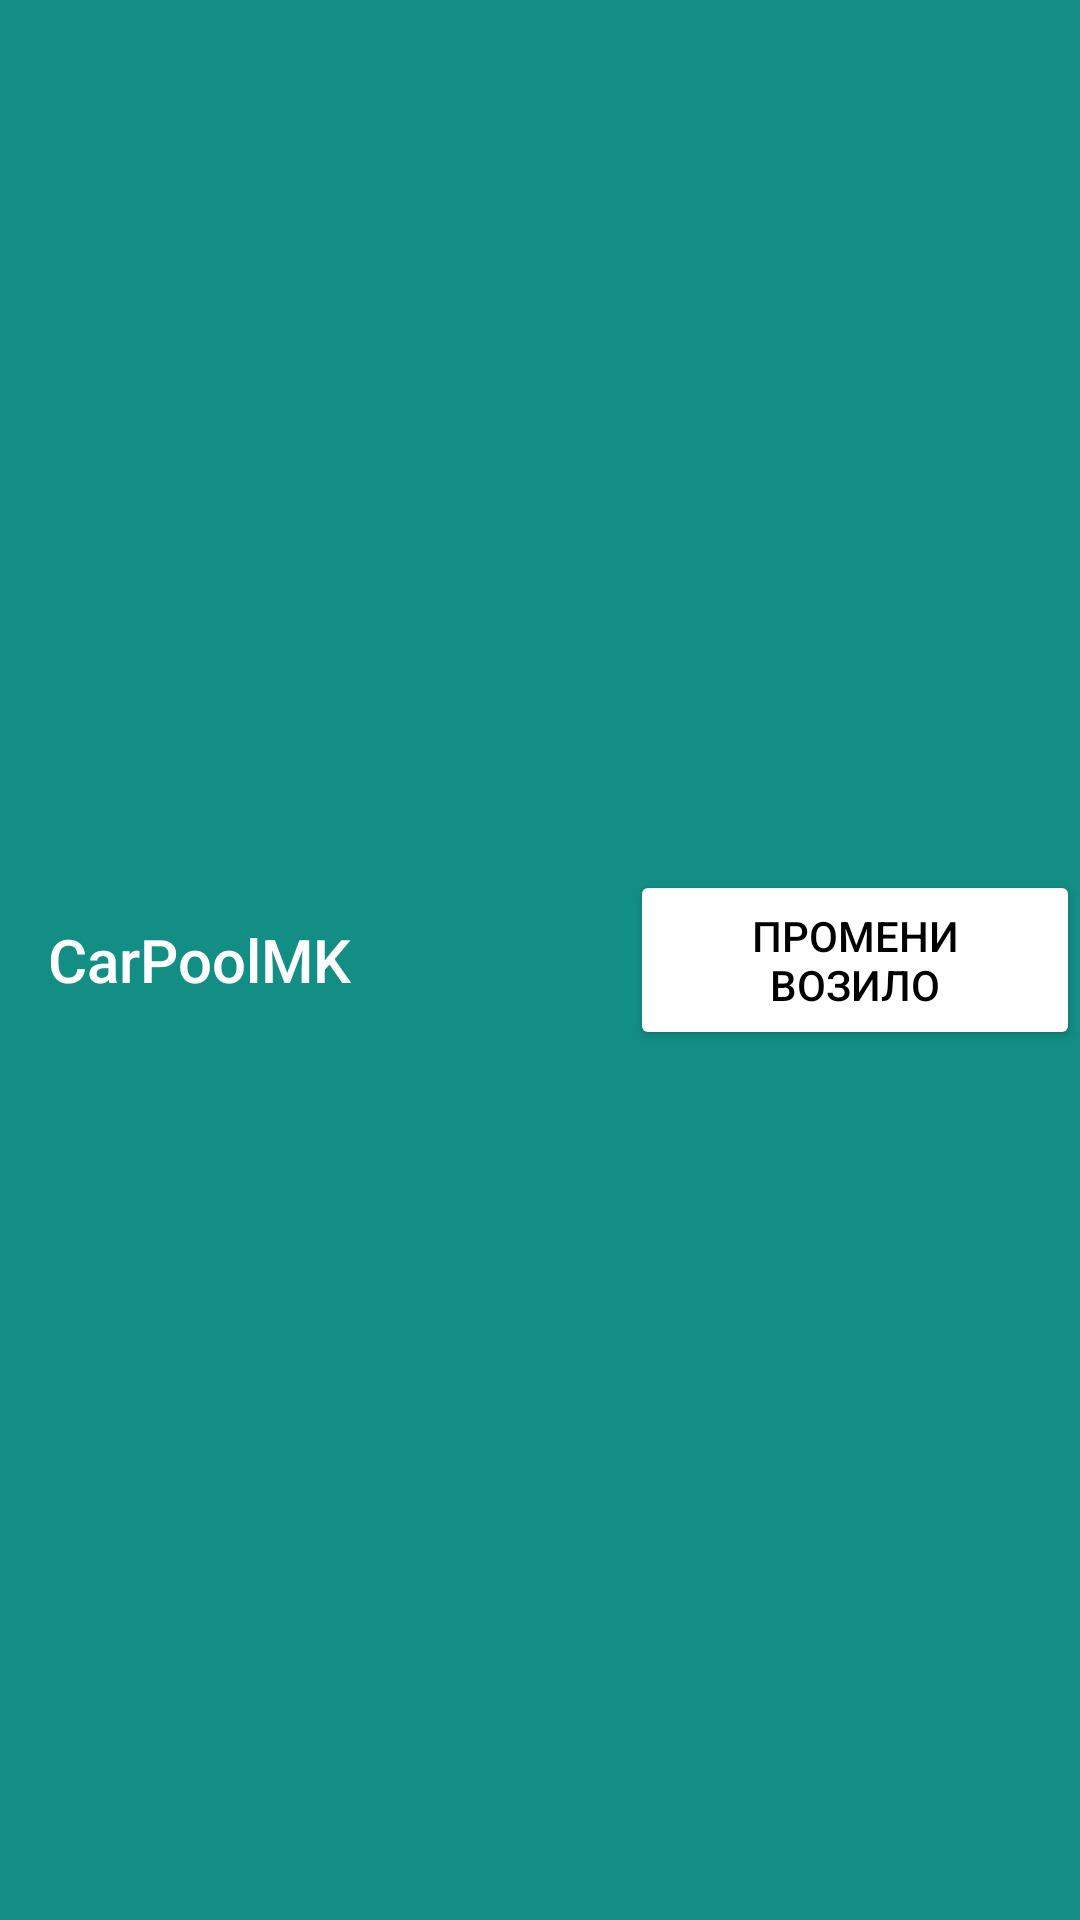

Layout XML and referenced resources for this Android screen:
<!-- AndroidManifest.xml: application theme Theme.WorkShop -->
<!-- res/layout/appbar.xml -->
<?xml version="1.0" encoding="utf-8"?>

<androidx.appcompat.widget.Toolbar xmlns:android="http://schemas.android.com/apk/res/android"
    xmlns:app="http://schemas.android.com/apk/res-auto"
    android:layout_width="match_parent"
    android:layout_height="75dp"
    app:title="CarPoolMK"
    app:titleTextAppearance="@style/TextAppearance.AppCompat.Title.Inverse"
    app:titleTextColor="@color/white"
    app:layout_constraintTop_toTopOf="parent"
    android:background="#138E84">
    <Button
        android:id="@+id/appbar_button"
        android:layout_width="150dp"
        android:layout_height="60dp"
        android:layout_gravity="end|center_vertical"
        android:text="Промени Возило"
        android:clickable="true"
        android:gravity="center"
        android:backgroundTint="@color/white"
        android:textColor="@color/black" />
</androidx.appcompat.widget.Toolbar>
<!-- resources referenced by this layout -->
<resources>
  <style name="Theme.WorkShop" parent="Base.Theme.WorkShop" />
  <style name="Base.Theme.WorkShop" parent="Theme.Material3.DayNight.NoActionBar">
          
          
      </style>
  <!-- not gathered from this repository: default colours our renderer supplied (Android Studio template values) -->
  <color name="black">#FF000000</color>
  <color name="white">#FFFFFFFF</color>
</resources>
